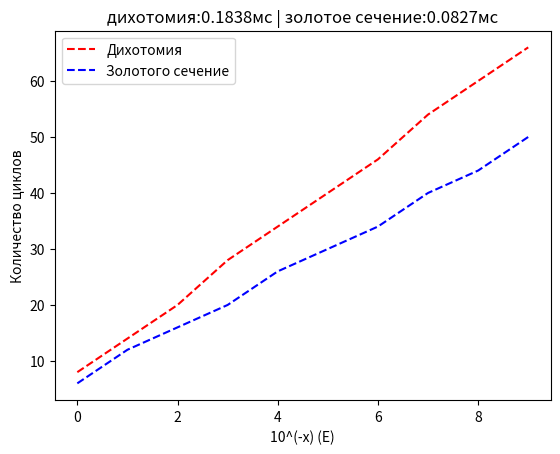

Generate this figure with matplotlib:
import math
import numpy as np
import matplotlib.pyplot as plt
import time

start = -10
end = 15

def fun(x):
    return (x**3-3*x+1)

# a и b: границы интервала, на котором ищется минимум или максимум.
# E: точность, с которой ищется минимум или максимум.
# fun: функция, минимум или максимум которой ищется.
# itsMAX: флаг, указывающий, ищется ли максимум.

def compare(a, b, itsMAX):
    if itsMAX:
        return a > b
    else:
        return a < b

# Метод дихотомии. 
# Возвращает кортеж из двух значений: найденный интервал и количество вычислений функции.
def findByDichotomy(a, b, E, fun, itsMAX = False):
    left = a
    right = b
    cycles = 0

    while (right - left) > 2 * E:
        cycles += 2

        x1 = ((left + right) / 2) - E / 2
        x2 = ((left + right) / 2) + E / 2

        if compare(fun(x1), fun(x2), itsMAX):
            right = x1
        else:
            left = x2

    return ((left, right), cycles)

# Метод золотого сечения.
# Возвращает кортеж из двух значений: найденный интервал и количество вычислений функции.
def findByGoldSection(a, b, E, fun, itsMAX = False):
    left = a
    right = b
    cycles = 0

    # Коффициент золотого сечения
    goldenK = (math.sqrt(5) + 1) / 2

    while (right - left) > 2 * E:
        cycles += 2

        x1 = right - (right - left) / goldenK
        x2 = left + (right - left) / goldenK

        if compare(fun(x1), fun(x2), itsMAX):
            right = x1
        else:
            left = x2
            
    return ((left, right), cycles)

# Получаем значения E от 10^0 до 10^(-9)
E = np.arange(0, 10, 1, dtype=float)
Es = np.power(10, -E) # 10^(-x)

dCount = []
gsCount = []

dTime = []
gsTime = []

# Дихотомия
start_time = time.time()
for e in Es:
    dCount.append(findByDichotomy(start, end, e, fun)[1])
end_time = time.time()
dTime.append(end_time - start_time)

# Золотое сечение
start_time = time.time()
for e in Es:
    gsCount.append(findByGoldSection(start, end, e, fun)[1])
end_time = time.time()
gsTime.append(end_time - start_time)

# График
plt.figure("Сравнение методов")
plt.title("дихотомия:" + str(sum(dTime)*1000)[:6] + "мс | золотое сечение:" + str(sum(gsTime)*1000)[:6] + "мс")
plt.xlabel("10^(-x) (E)")
plt.ylabel("Количество циклов")
plt.plot(E, dCount, label="Дихотомия", linestyle='dashed', color='red')
plt.plot(E, gsCount, label="Золотого сечение", linestyle='dashed', color='blue')
plt.legend()
plt.show()
